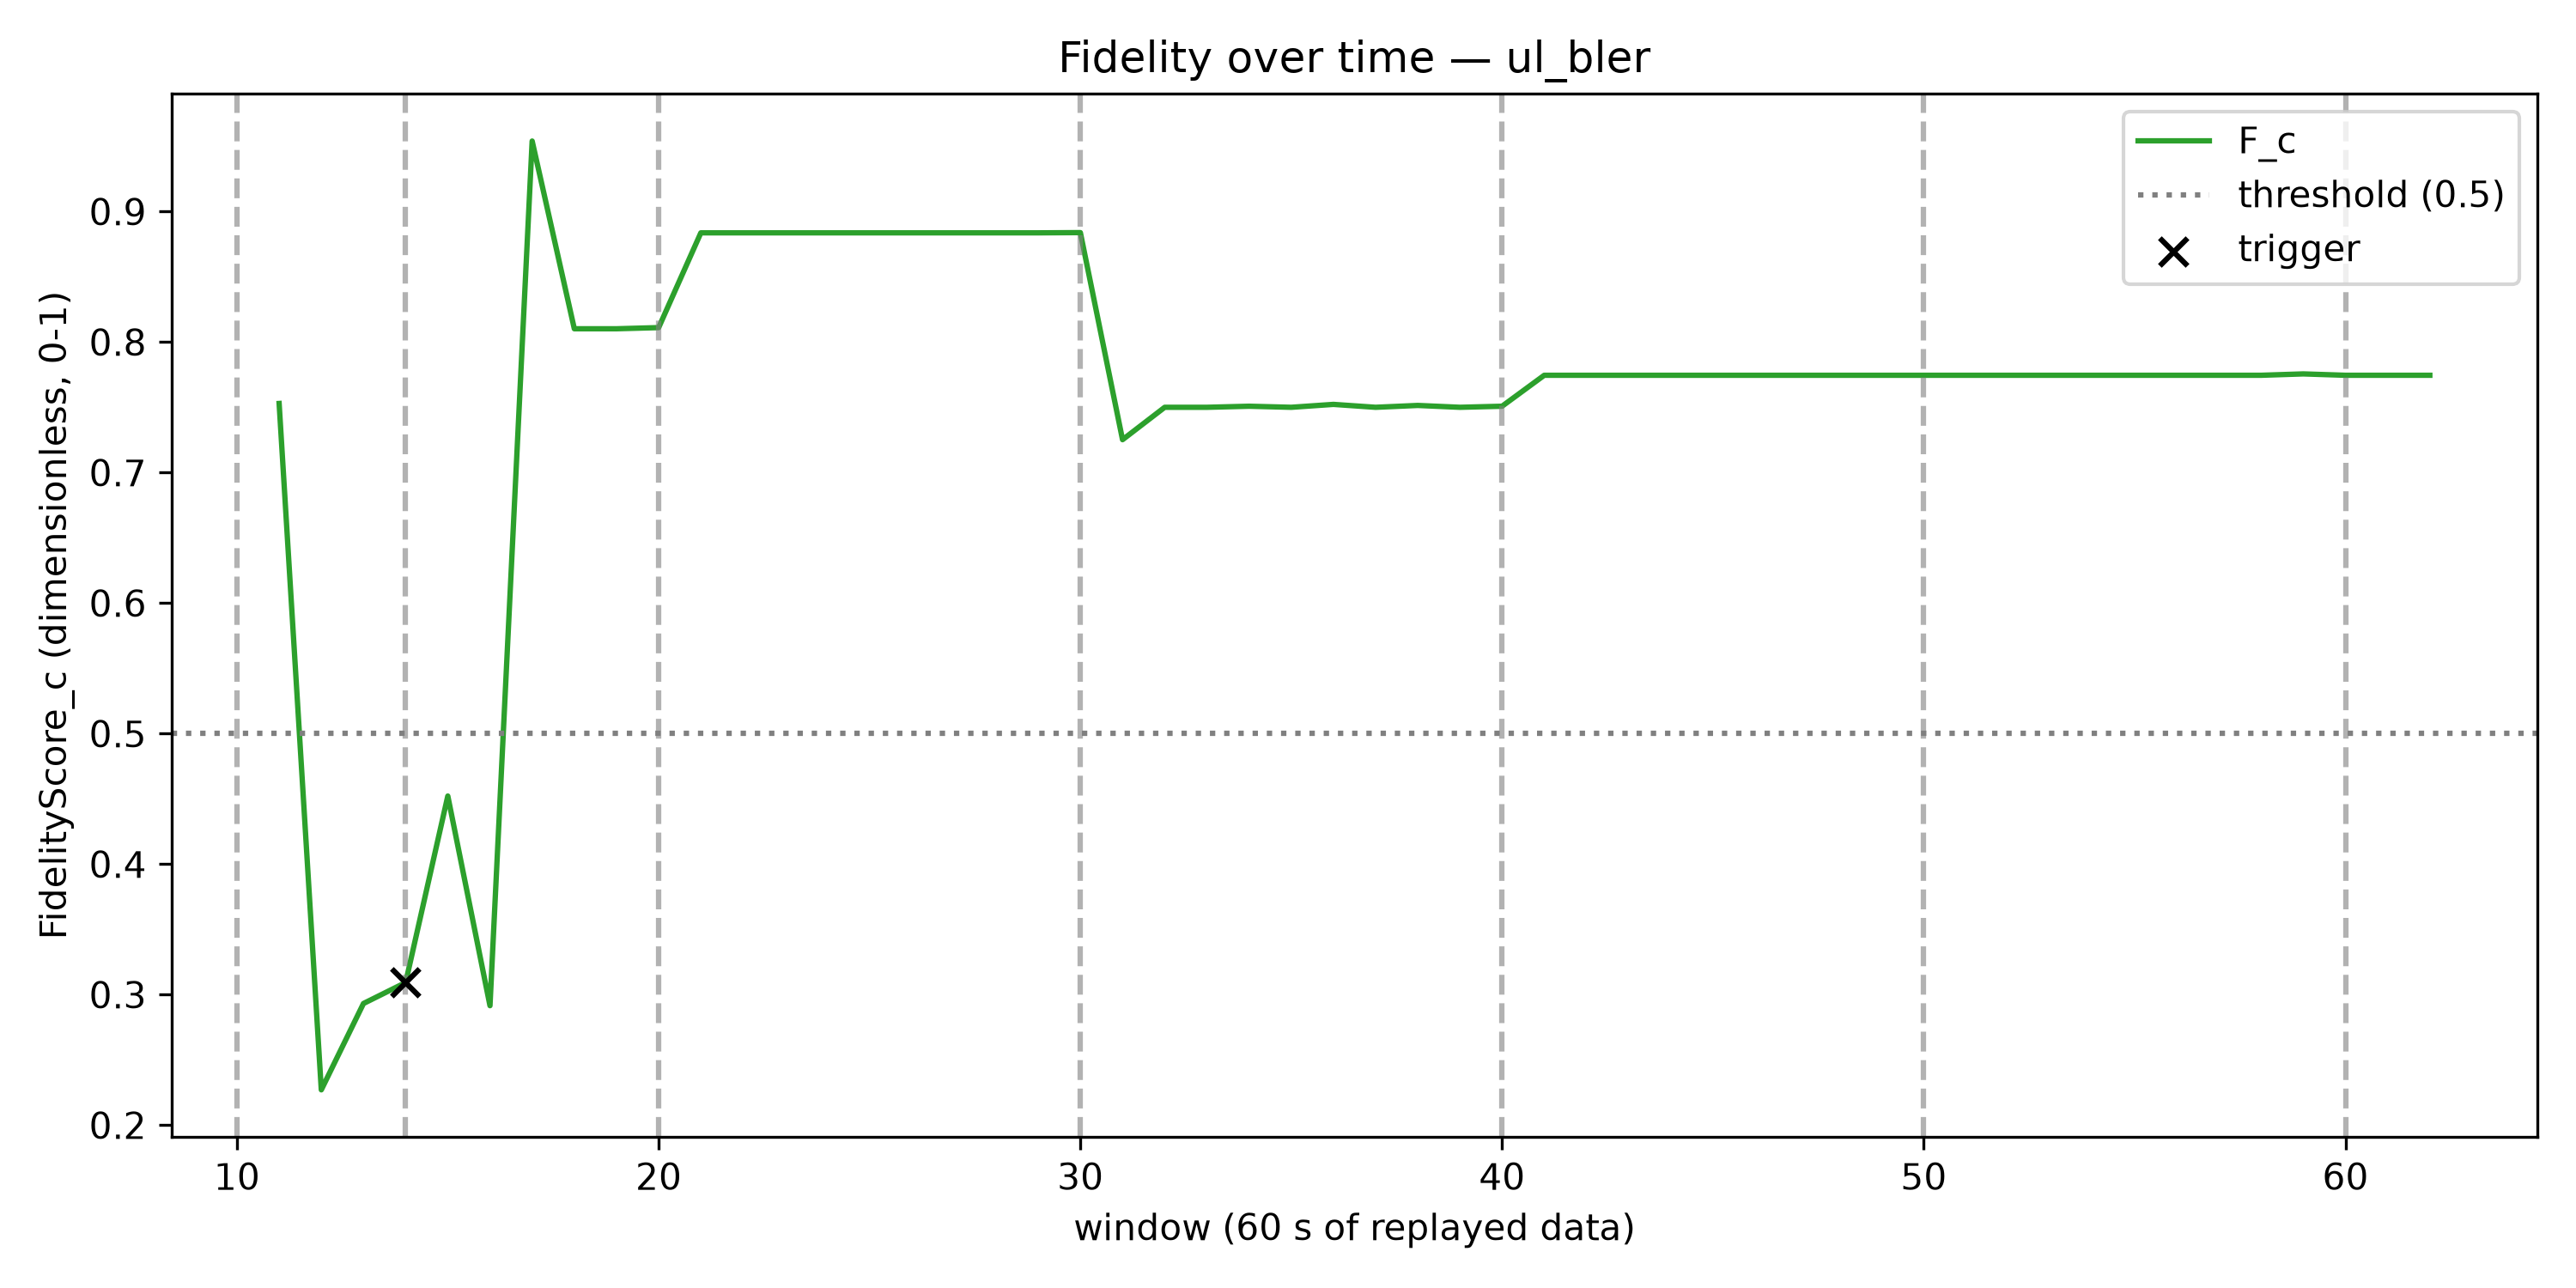

Data behind this chart, as committed beside it:
window, F_c, trigger_fired
1, , False
2, , False
3, , False
4, , False
5, , False
6, , False
7, , False
8, , False
9, , False
10, , False
11, 0.7529, False
12, 0.227, False
13, 0.2932, False
14, 0.3093, True
15, 0.4522, False
16, 0.2915, False
17, 0.954, False
18, 0.8102, False
19, 0.8102, False
20, 0.8111, False
21, 0.8837, False
22, 0.8837, False
23, 0.8837, False
24, 0.8837, False
25, 0.8837, False
26, 0.8837, False
27, 0.8837, False
28, 0.8837, False
29, 0.8837, False
30, 0.8838, False
31, 0.7252, False
32, 0.75, False
33, 0.75, False
34, 0.7508, False
35, 0.75, False
36, 0.7522, False
37, 0.75, False
38, 0.7514, False
39, 0.75, False
40, 0.7508, False
41, 0.7745, False
42, 0.7745, False
43, 0.7745, False
44, 0.7745, False
45, 0.7745, False
46, 0.7745, False
47, 0.7745, False
48, 0.7745, False
49, 0.7745, False
50, 0.7745, False
51, 0.7745, False
52, 0.7745, False
53, 0.7745, False
54, 0.7745, False
55, 0.7745, False
56, 0.7745, False
57, 0.7745, False
58, 0.7745, False
59, 0.7756, False
60, 0.7745, False
... 2 more rows
